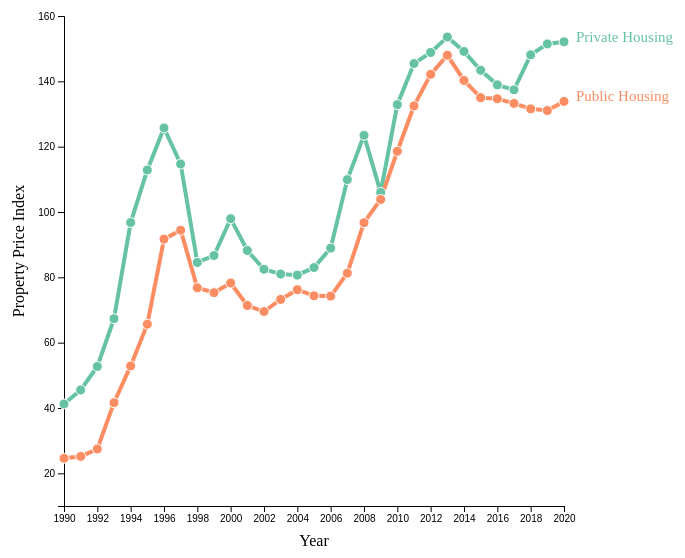
D3 v5 page, settled after 480 driven frames (8 s of simulated time); the page loaded 1 data file(s).


// set the dimensions and margins of the graph
var margin = {top: 20, right: 150, bottom: 50, left: 150},
    width = 800 - margin.left - margin.right,
    height = 560 - margin.top - margin.bottom;

// append the svg object to the body of the page
var svg = d3.select("#housing_graph")
  .append("svg")
  .attr("width", width + margin.left + margin.right)
  .attr("height", height + margin.top + margin.bottom)
  .append("g")
  .attr("transform", "translate(" + margin.left + "," + margin.top + ")");

//Read the data
async function init() {
  var data = await d3.csv("data/housing_prices.csv");
  var columns = ["Private Housing", "Public Housing"]

  var dataReady = columns.map( function(column) {
    return {
      name: column,
      values: data.map(function(d) {
        return {year: d.Year, value: +d[column]};
      })
    };
  });

  // A color scale: one color for each column
  var myColor = d3.scaleOrdinal()
    .domain(columns)
    .range(d3.schemeSet2);

  var x = d3.scaleLinear()
    .domain(d3.extent(data, function(d) { return d.Year; }))
    .range([0, width]);
  svg.append("g")
    .attr("transform", "translate(0," + height + ")")
    .call(d3.axisBottom(x).tickFormat(d3.format("d")));

  // Add Y axis
  var y = d3.scaleLinear()
    .domain( [10, 160])
    .range([ height, 0 ]);
  svg.append("g")
    .call(d3.axisLeft(y));

    // Add the lines
  var line = d3.line()
    .x(function(d) { return x(+d.year) })
    .y(function(d) { return y(+d.value) })
  svg.selectAll("myLines")
    .data(dataReady)
    .enter()
    .append("path")
      .attr("d", function(d){ return line(d.values) } )
      .attr("stroke", function(d){ return myColor(d.name) })
      .style("stroke-width", 4)
      .style("fill", "none")

  // Add a legend at the end of each line
  svg
    .selectAll("myLabels")
    .data(dataReady)
    .enter()
      .append('g')
      .append("text")
        .datum(function(d) { return {name: d.name, value: d.values[d.values.length - 1]}; })
        .attr("transform", function(d) { return "translate(" + x(d.value.year) + "," + y(d.value.value) + ")"; })
        .attr("x", 12) // shift the text a bit more right
        .text(function(d) { return d.name; })
        .style("fill", function(d){ return myColor(d.name) })
        .style("font-size", 15)

  // create a tooltip
  var Tooltip = d3.select("#housing_graph")
    .append("div")
    .style("opacity", 0)
    .attr("class", "tooltip")
    .style("background-color", "white")
    .style("border", "solid")
    .style("border-width", "2px")
    .style("border-radius", "5px")
    .style("padding", "5px")

  // Three function that change the tooltip when user hover / move / leave a cell
  var mouseover = function(d) {
    Tooltip
      .style("opacity", 1)
  }

  var mousemove = function(d) {
    Tooltip
      .html("Index Value: " + d.value + "<br>" + "Year: " +  d.year)
      .style("left", (d3.event.pageX+10) + "px")
      .style("top", (d3.event.pageY-70) + "px")
  }
  var mouseleave = function(d) {
    Tooltip
      .style("opacity", 0)
  }

  //Add x and y axis labels
  svg.append("text")
    .attr("x", -235)
    .attr("y", -40)
    .attr("transform", "rotate(-90)")
    .attr("text-anchor", "middle")
    .text("Property Price Index");

  svg.append("text")
    .attr("x", 250)
    .attr("y", 530)
    .attr("text-anchor", "middle")
    .text("Year");

  // Add the points
  svg
    .selectAll("myDots")
    .data(dataReady)
    .enter()
      .append('g')
      .style("fill", function(d){ return myColor(d.name) })
    // Second we need to enter in the 'values' part of this group
    .selectAll("myPoints")
    .data(function(d){ return d.values })
    .enter()
    .append("circle")
      .attr("cx", function(d) { return x(d.year) } )
      .attr("cy", function(d) { return y(d.value) } )
      .attr("r", 5)
      .attr("stroke", "white")
      .on("mouseover", mouseover)
      .on("mousemove", mousemove)
      .on("mouseleave", mouseleave)
}

init()



### data: data/housing_prices.csv
?Year, Private Housing, Public Housing
1990, 41.25, 24.6
1991, 45.52, 25.18
1992, 52.7, 27.45
1993, 67.35, 41.62
1994, 96.78, 52.88
1995, 112.9, 65.65
1996, 125.7, 91.7
1997, 114.7, 94.42
1998, 84.55, 76.8
1999, 86.67, 75.33
2000, 97.95, 78.25
2001, 88.2, 71.38
2002, 82.47, 69.53
2003, 81, 73.22
2004, 80.67, 76.22
2005, 83, 74.35
2006, 88.95, 74.25
2007, 109.9, 81.28
2008, 123.5, 96.72
2009, 106, 103.8
2010, 132.9, 118.6
2011, 145.4, 132.5
2012, 148.8, 142.2
2013, 153.6, 148
2014, 149.2, 140.3
2015, 143.4, 135
2016, 138.9, 134.7
2017, 137.4, 133.2
2018, 148.1, 131.6
2019, 151.4, 131.1
2020, 152.1, 133.8